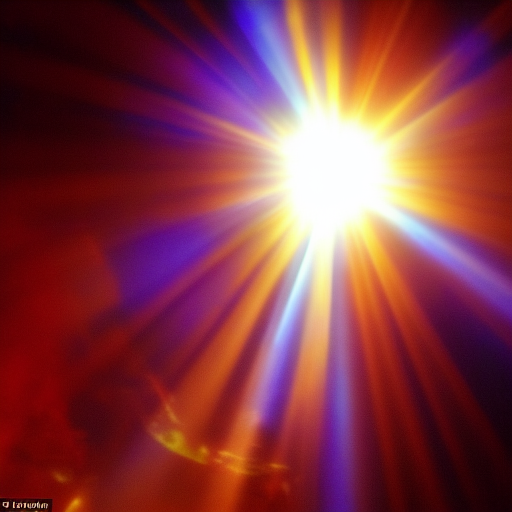
Generation parameters embedded in this image by AUTOMATIC1111 Stable Diffusion web UI or a fork of it (Forge, ...) (PNG 'parameters' text chunk):
closer to god. 
what does god look like?
very diff to see the face; how many times like a sunshine 
Lens flare
Paradise
Negative prompt: Words
Steps: 20, Sampler: Euler a, CFG scale: 7, Seed: 4041650722, Size: 512x512, Model hash: a9263745